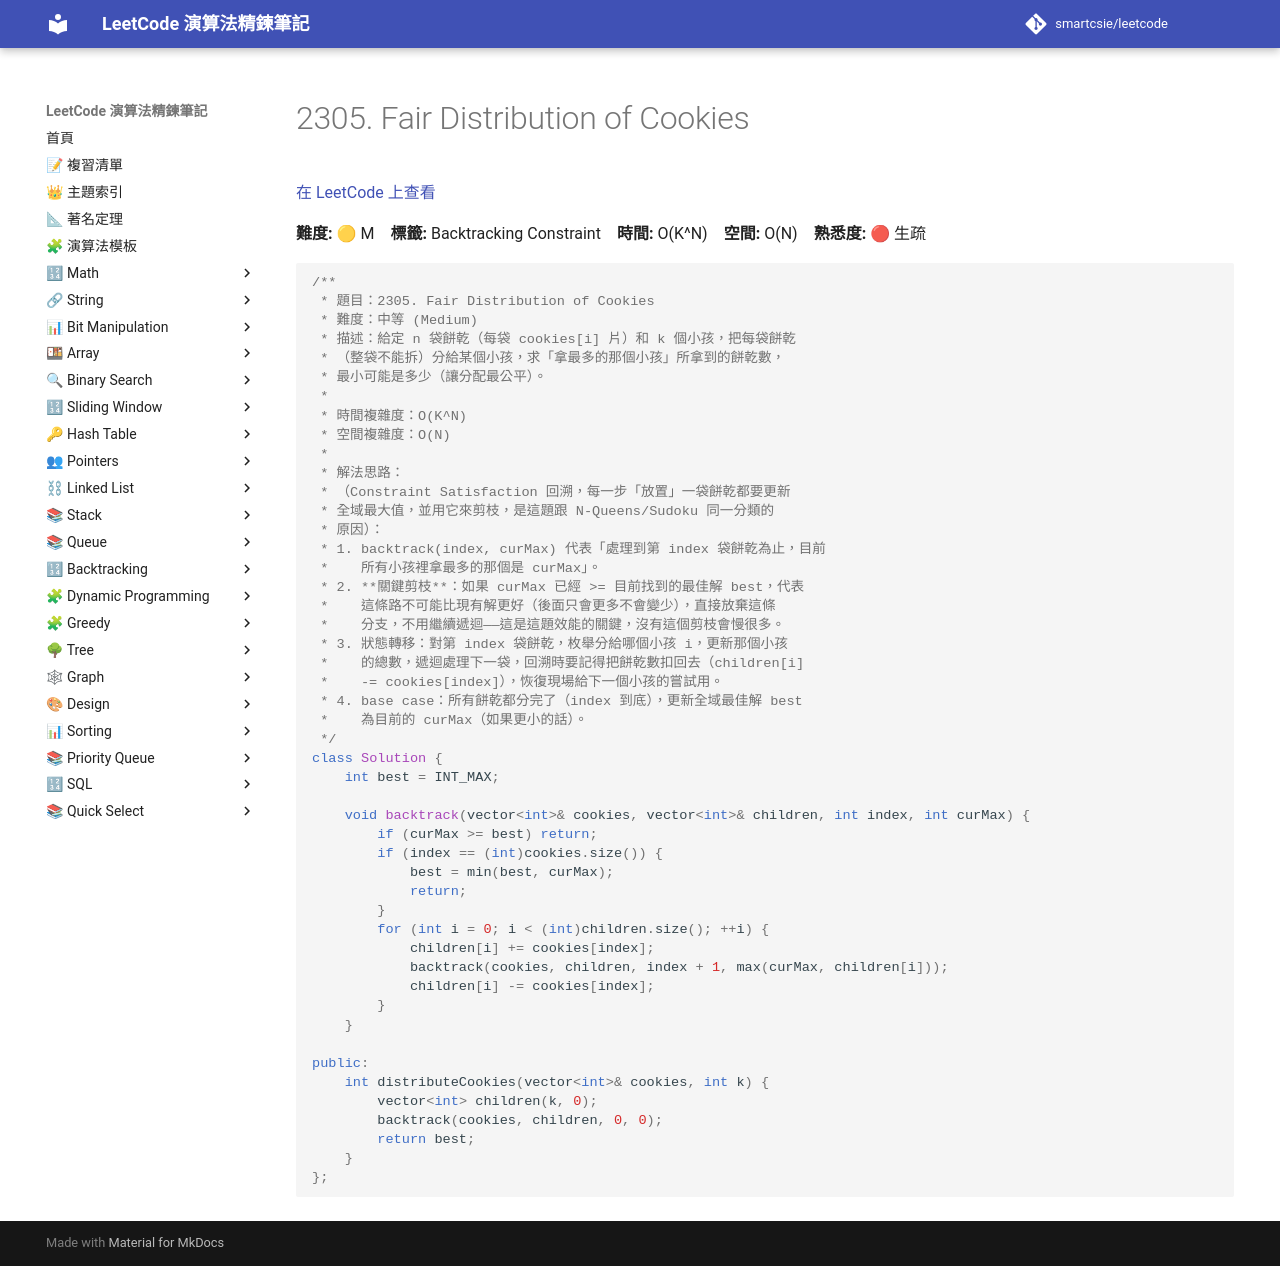

repository: smartcsie/leetcode · page: problems/2305/index.html · generator: mkdocs

# 2305. Fair Distribution of Cookies

[在 LeetCode 上查看](https://leetcode.com/problems/fair-distribution-of-cookies/)

**難度:** 🟡 M　**標籤:** Backtracking Constraint　**時間:** O(K^N)　**空間:** O(N)　**熟悉度:** 🔴 生疏

```cpp
/**
 * 題目：2305. Fair Distribution of Cookies
 * 難度：中等 (Medium)
 * 描述：給定 n 袋餅乾（每袋 cookies[i] 片）和 k 個小孩，把每袋餅乾
 * （整袋不能拆）分給某個小孩，求「拿最多的那個小孩」所拿到的餅乾數，
 * 最小可能是多少（讓分配最公平）。
 *
 * 時間複雜度：O(K^N)
 * 空間複雜度：O(N)
 *
 * 解法思路：
 * （Constraint Satisfaction 回溯，每一步「放置」一袋餅乾都要更新
 * 全域最大值，並用它來剪枝，是這題跟 N-Queens/Sudoku 同一分類的
 * 原因）：
 * 1. backtrack(index, curMax) 代表「處理到第 index 袋餅乾為止，目前
 *    所有小孩裡拿最多的那個是 curMax」。
 * 2. **關鍵剪枝**：如果 curMax 已經 >= 目前找到的最佳解 best，代表
 *    這條路不可能比現有解更好（後面只會更多不會變少），直接放棄這條
 *    分支，不用繼續遞迴——這是這題效能的關鍵，沒有這個剪枝會慢很多。
 * 3. 狀態轉移：對第 index 袋餅乾，枚舉分給哪個小孩 i，更新那個小孩
 *    的總數，遞迴處理下一袋，回溯時要記得把餅乾數扣回去（children[i]
 *    -= cookies[index]），恢復現場給下一個小孩的嘗試用。
 * 4. base case：所有餅乾都分完了（index 到底），更新全域最佳解 best
 *    為目前的 curMax（如果更小的話）。
 */
class Solution {
    int best = INT_MAX;

    void backtrack(vector<int>& cookies, vector<int>& children, int index, int curMax) {
        if (curMax >= best) return;
        if (index == (int)cookies.size()) {
            best = min(best, curMax);
            return;
        }
        for (int i = 0; i < (int)children.size(); ++i) {
            children[i] += cookies[index];
            backtrack(cookies, children, index + 1, max(curMax, children[i]));
            children[i] -= cookies[index];
        }
    }

public:
    int distributeCookies(vector<int>& cookies, int k) {
        vector<int> children(k, 0);
        backtrack(cookies, children, 0, 0);
        return best;
    }
};
```
